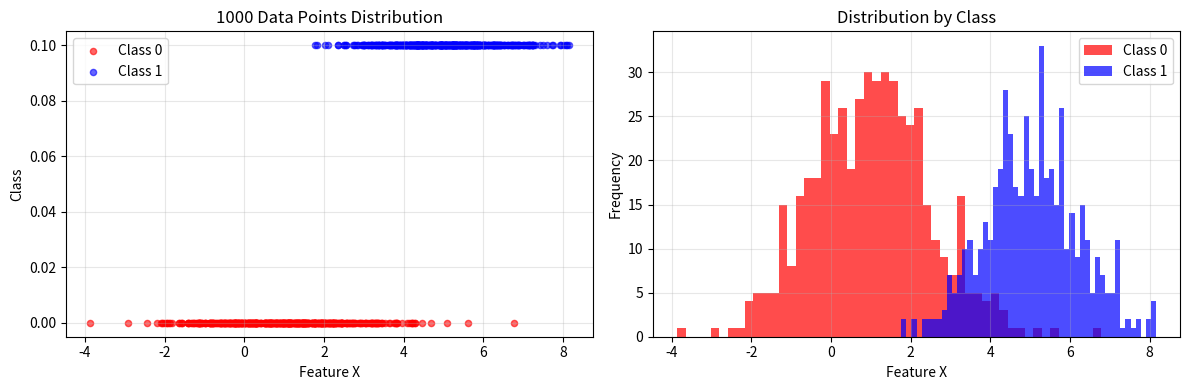

Write Python code to recreate this figure.
import numpy as np
import pandas as pd
import matplotlib.pyplot as plt

# Set random seed for reproducibility
np.random.seed(42)

# Generate 1000 data points
n_samples = 1000

# Generate features for class 0 (smaller values, more spread)
n_class_0 = 500
X_class_0 = np.random.normal(loc=1.0, scale=1.5, size=n_class_0)

# Generate features for class 1 (larger values, more spread)
n_class_1 = 500
X_class_1 = np.random.normal(loc=5.0, scale=1.2, size=n_class_1)

# Combine features and labels
X = np.concatenate([X_class_0, X_class_1])
y = np.concatenate([np.zeros(n_class_0), np.ones(n_class_1)])

# Shuffle the data
shuffle_idx = np.random.permutation(n_samples)
X = X[shuffle_idx]
y = y[shuffle_idx]

# Create DataFrame
df = pd.DataFrame({'X': X, 'y': y})

print(f"Generated {n_samples} data points!")
print(f"Class 0: {np.sum(y == 0)} samples")
print(f"Class 1: {np.sum(y == 1)} samples")
print(f"Feature range: [{X.min():.3f}, {X.max():.3f}]")

# Visualize the data
plt.figure(figsize=(12, 4))

plt.subplot(1, 2, 1)
colors = ['red', 'blue']
labels = ['Class 0', 'Class 1']
for i in range(2):
    mask = y == i
    plt.scatter(X[mask], np.zeros_like(X[mask]) + i*0.1, 
               c=colors[i], label=labels[i], alpha=0.6, s=20)
plt.xlabel('Feature X')
plt.ylabel('Class')
plt.title('1000 Data Points Distribution')
plt.legend()
plt.grid(True, alpha=0.3)

plt.subplot(1, 2, 2)
plt.hist(X[y==0], alpha=0.7, color='red', label='Class 0', bins=50)
plt.hist(X[y==1], alpha=0.7, color='blue', label='Class 1', bins=50)
plt.xlabel('Feature X')
plt.ylabel('Frequency')
plt.title('Distribution by Class')
plt.legend()
plt.grid(True, alpha=0.3)

plt.tight_layout()
plt.show()

print("\nFirst 10 rows:")
print(df.head(10))
print("\nLast 10 rows:")
print(df.tail(10))